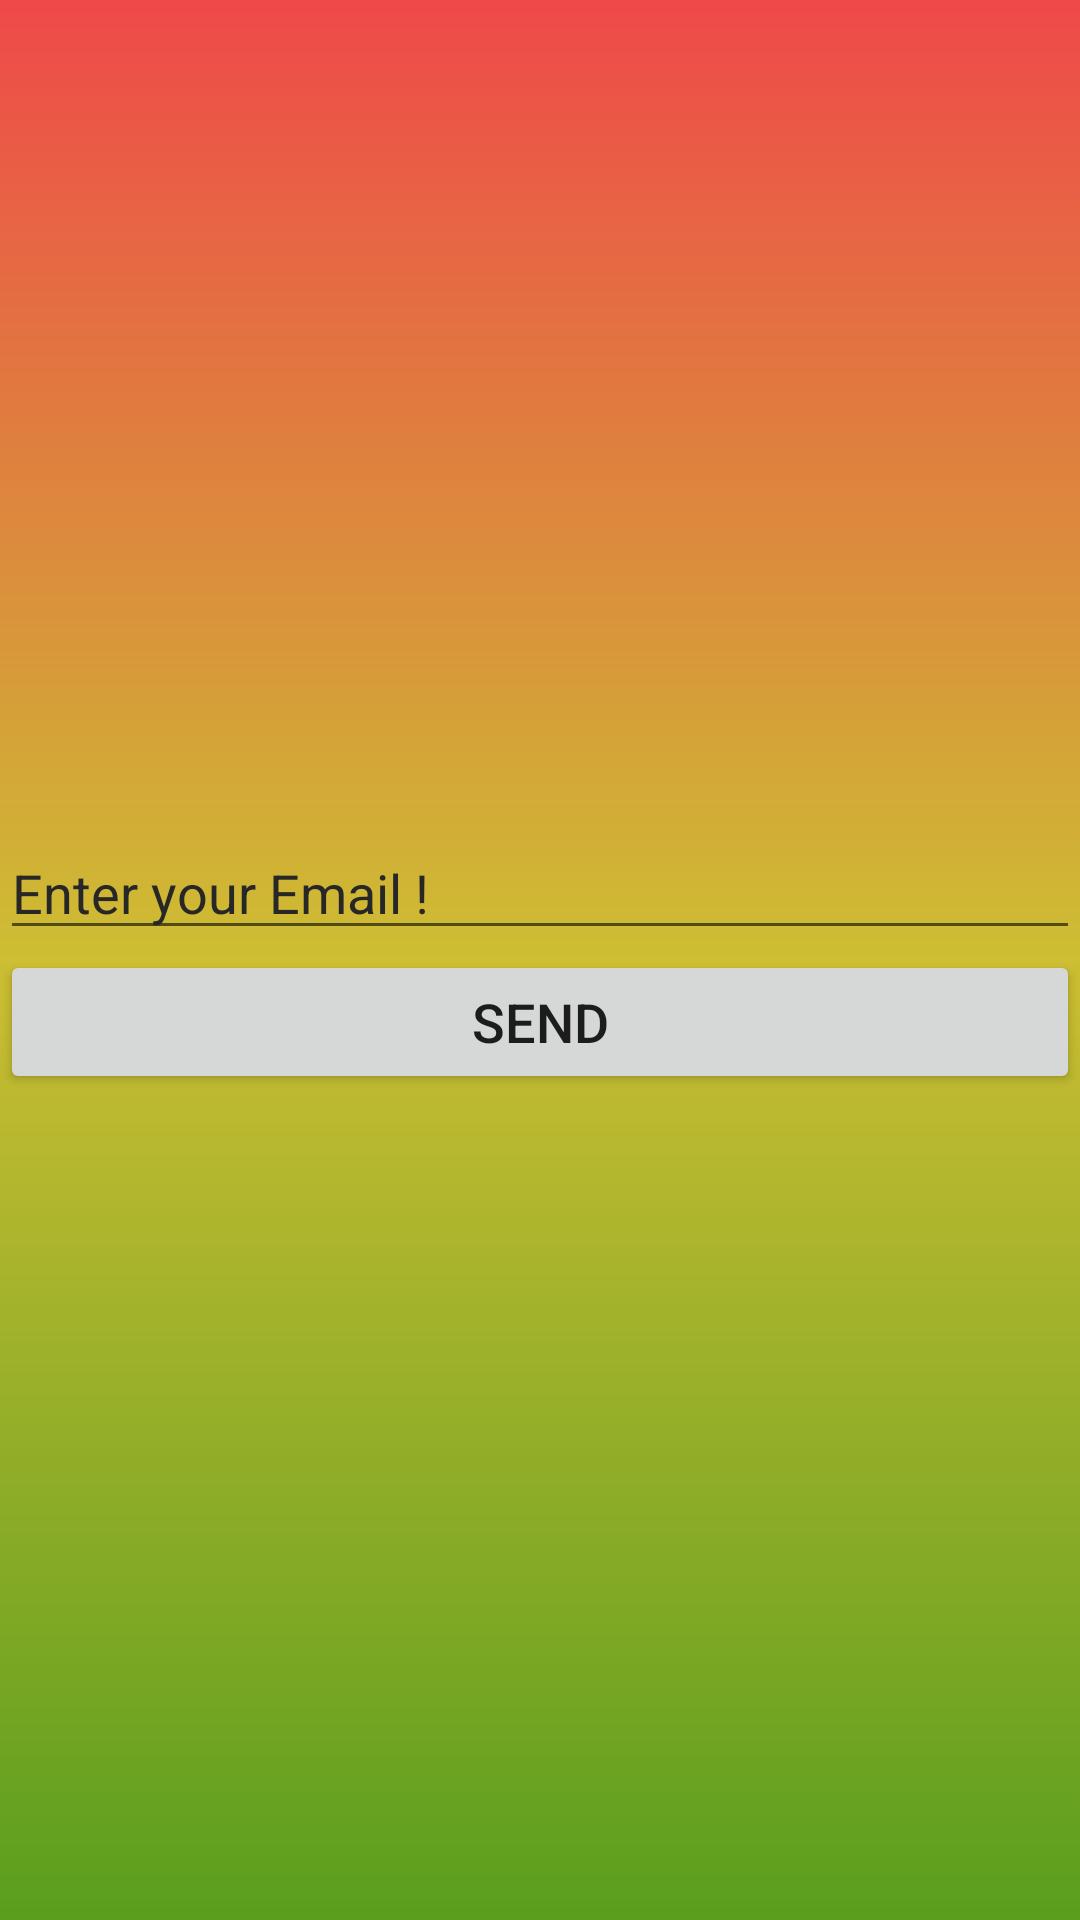

Layout XML and referenced resources for this Android screen:
<!-- AndroidManifest.xml: application theme Theme.Finaluri_gamocda -->
<!-- res/layout/activity_forgot_password.xml -->
<?xml version="1.0" encoding="utf-8"?>
<LinearLayout xmlns:android="http://schemas.android.com/apk/res/android"
    xmlns:app="http://schemas.android.com/apk/res-auto"
    xmlns:tools="http://schemas.android.com/tools"
    android:layout_width="match_parent"
    android:layout_height="match_parent"
    tools:context=".forgotPasswordActivity"
    android:orientation="vertical"
    android:gravity="center"
    android:background="@drawable/background4">


    <EditText
        android:id="@+id/ForgotPasswordEmailEdit"
        android:layout_width="match_parent"
        android:layout_height="wrap_content"
        android:ems="10"
        android:inputType="textEmailAddress"
        android:hint="Enter your Email !"
        android:textColorHint="#272727" Color="@color/black"/>

    <Button
        android:id="@+id/ForgotPasswordSendButton"
        android:layout_width="match_parent"
        android:layout_height="wrap_content"
        android:text="Send"
        android:textSize="18dp"/>



</LinearLayout>
<!-- resources referenced by this layout -->
<resources>
  <!-- drawable background4 (drawable) -->
  <?xml version="1.0" encoding="utf-8"?>
  <shape android:shape="rectangle" xmlns:android="http://schemas.android.com/apk/res/android">
      <gradient android:startColor="#5A9E1E"
          android:centerColor="#CDBE33"
          android:endColor="#EF4949"
          android:angle="90"/>
  
  
  </shape>
  <style name="Theme.Finaluri_gamocda" parent="Theme.MaterialComponents.DayNight.DarkActionBar">
          
          <item name="colorPrimary">@color/purple_500</item>
          <item name="colorPrimaryVariant">@color/purple_700</item>
          <item name="colorOnPrimary">@color/white</item>
          
          <item name="colorSecondary">@color/teal_200</item>
          <item name="colorSecondaryVariant">@color/teal_700</item>
          <item name="colorOnSecondary">@color/black</item>
          
          <item name="android:statusBarColor">?attr/colorPrimaryVariant</item>
          
      </style>
  <!-- not gathered from this repository: default colours our renderer supplied (Android Studio template values) -->
  <color name="purple_500">#FF6200EE</color>
  <color name="purple_700">#FF3700B3</color>
  <color name="teal_200">#FF03DAC5</color>
  <color name="teal_700">#FF018786</color>
  <color name="black">#FF000000</color>
  <color name="white">#FFFFFFFF</color>
</resources>
